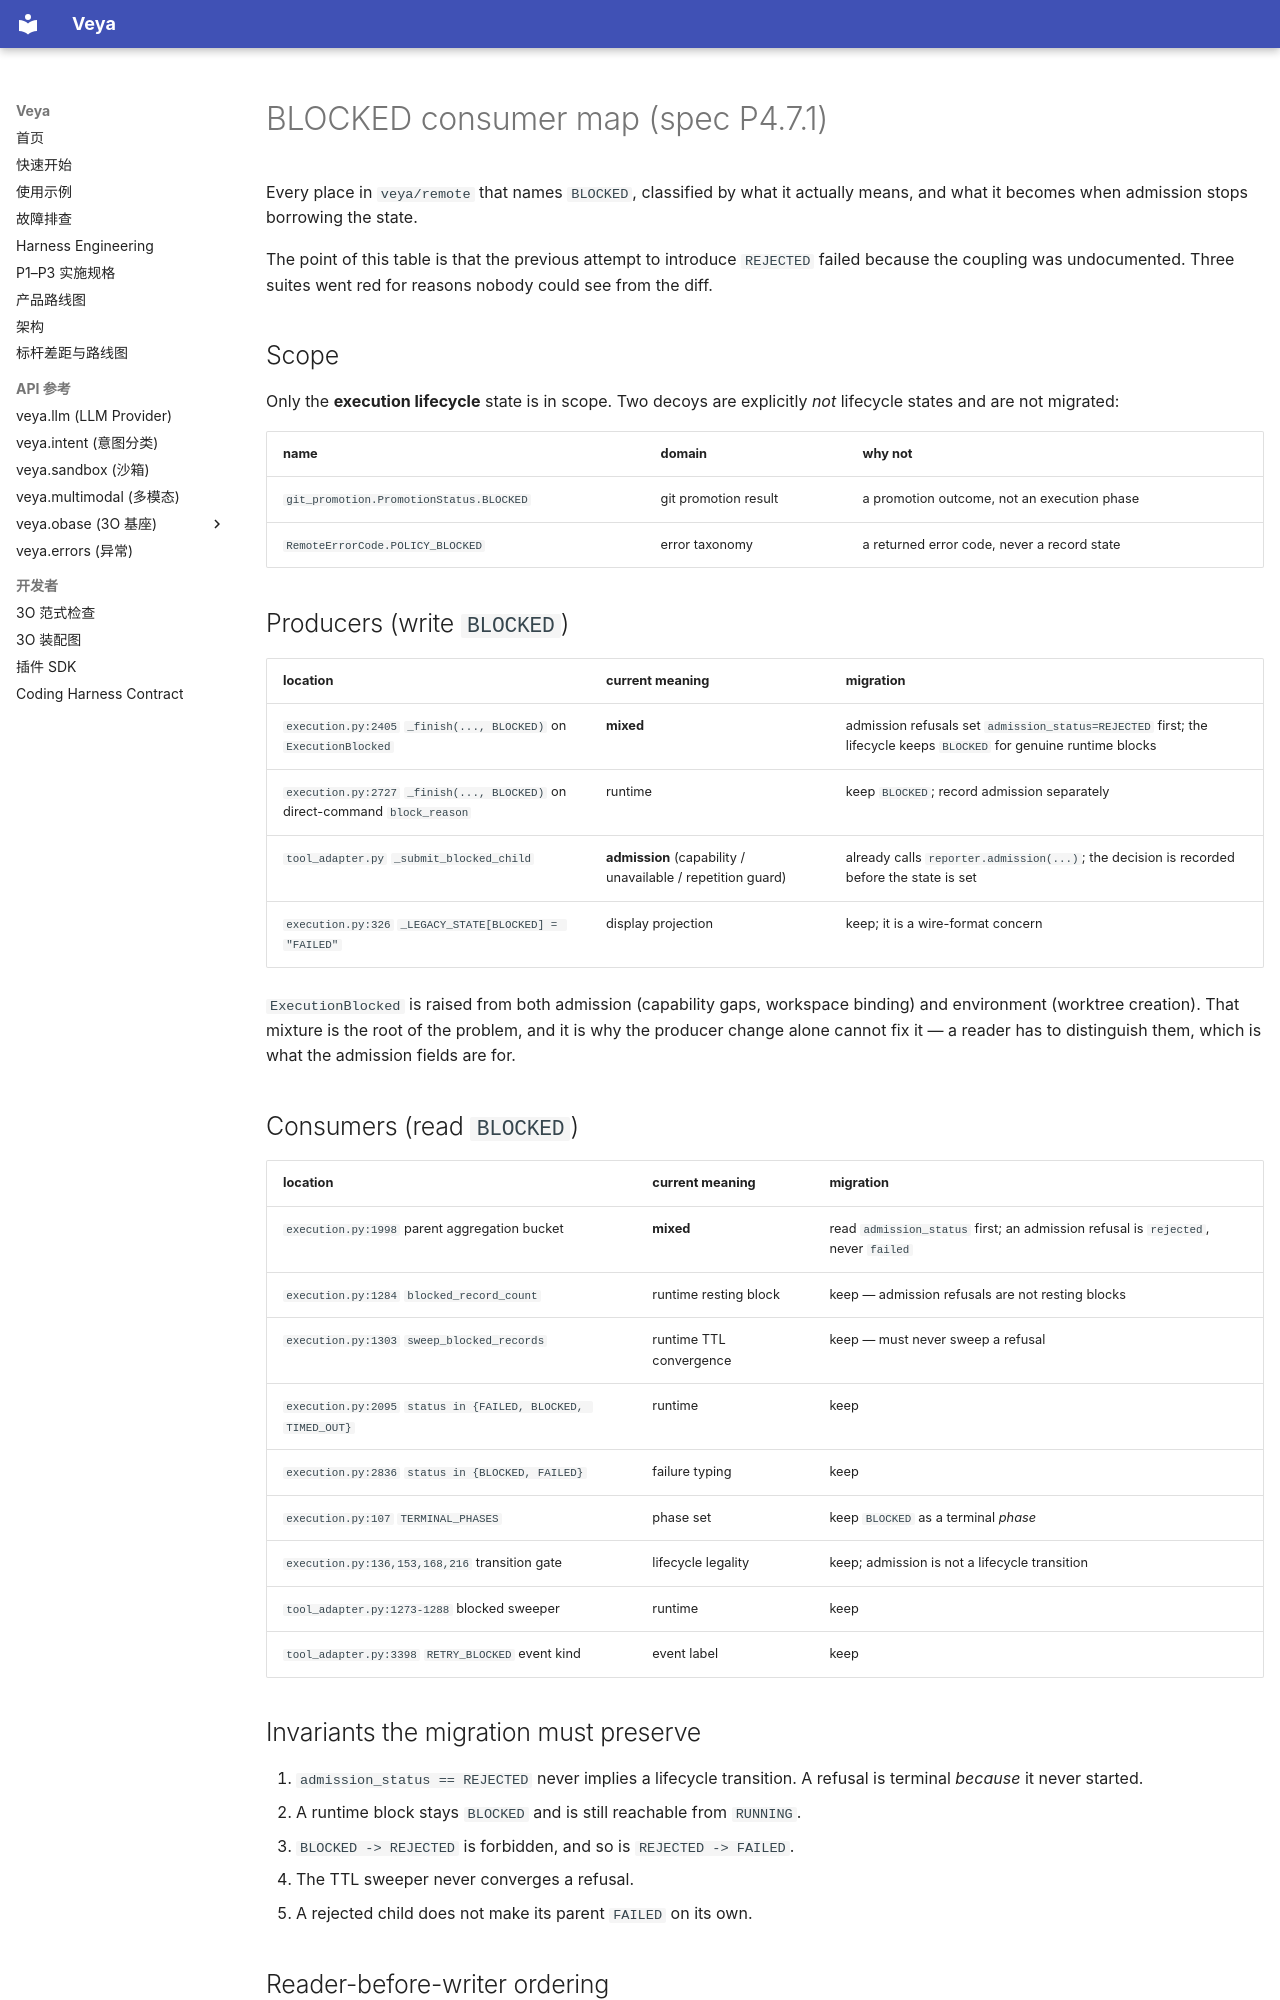

repository: soffy88/Veya · page: local2/BLOCKED_CONSUMER_MAP/index.html · generator: mkdocs

# BLOCKED consumer map (spec P4.7.1)

Every place in `veya/remote` that names `BLOCKED`, classified by what it
actually means, and what it becomes when admission stops borrowing the state.

The point of this table is that the previous attempt to introduce `REJECTED`
failed because the coupling was undocumented. Three suites went red for reasons
nobody could see from the diff.

## Scope

Only the **execution lifecycle** state is in scope. Two decoys are explicitly
*not* lifecycle states and are not migrated:

| name | domain | why not |
|---|---|---|
| `git_promotion.PromotionStatus.BLOCKED` | git promotion result | a promotion outcome, not an execution phase |
| `RemoteErrorCode.POLICY_BLOCKED` | error taxonomy | a returned error code, never a record state |

## Producers (write `BLOCKED`)

| location | current meaning | migration |
|---|---|---|
| `execution.py:2405` `_finish(..., BLOCKED)` on `ExecutionBlocked` | **mixed** | admission refusals set `admission_status=REJECTED` first; the lifecycle keeps `BLOCKED` for genuine runtime blocks |
| `execution.py:2727` `_finish(..., BLOCKED)` on direct-command `block_reason` | runtime | keep `BLOCKED`; record admission separately |
| `tool_adapter.py` `_submit_blocked_child` | **admission** (capability / unavailable / repetition guard) | already calls `reporter.admission(...)`; the decision is recorded before the state is set |
| `execution.py:326` `_LEGACY_STATE[BLOCKED] = "FAILED"` | display projection | keep; it is a wire-format concern |

`ExecutionBlocked` is raised from both admission (capability gaps, workspace
binding) and environment (worktree creation). That mixture is the root of the
problem, and it is why the producer change alone cannot fix it — a reader has
to distinguish them, which is what the admission fields are for.

## Consumers (read `BLOCKED`)

| location | current meaning | migration |
|---|---|---|
| `execution.py:1998` parent aggregation bucket | **mixed** | read `admission_status` first; an admission refusal is `rejected`, never `failed` |
| `execution.py:1284` `blocked_record_count` | runtime resting block | keep — admission refusals are not resting blocks |
| `execution.py:1303` `sweep_blocked_records` | runtime TTL convergence | keep — must never sweep a refusal |
| `execution.py:2095` `status in {FAILED, BLOCKED, TIMED_OUT}` | runtime | keep |
| `execution.py:2836` `status in {BLOCKED, FAILED}` | failure typing | keep |
| `execution.py:107` `TERMINAL_PHASES` | phase set | keep `BLOCKED` as a terminal *phase* |
| `execution.py:136,153,168,216` transition gate | lifecycle legality | keep; admission is not a lifecycle transition |
| `tool_adapter.py:1273-1288` blocked sweeper | runtime | keep |
| `tool_adapter.py:3398` `RETRY_BLOCKED` event kind | event label | keep |

## Invariants the migration must preserve

1. `admission_status == REJECTED` never implies a lifecycle transition. A
   refusal is terminal *because* it never started.
2. A runtime block stays `BLOCKED` and is still reachable from `RUNNING`.
3. `BLOCKED -> REJECTED` is forbidden, and so is `REJECTED -> FAILED`.
4. The TTL sweeper never converges a refusal.
5. A rejected child does not make its parent `FAILED` on its own.
